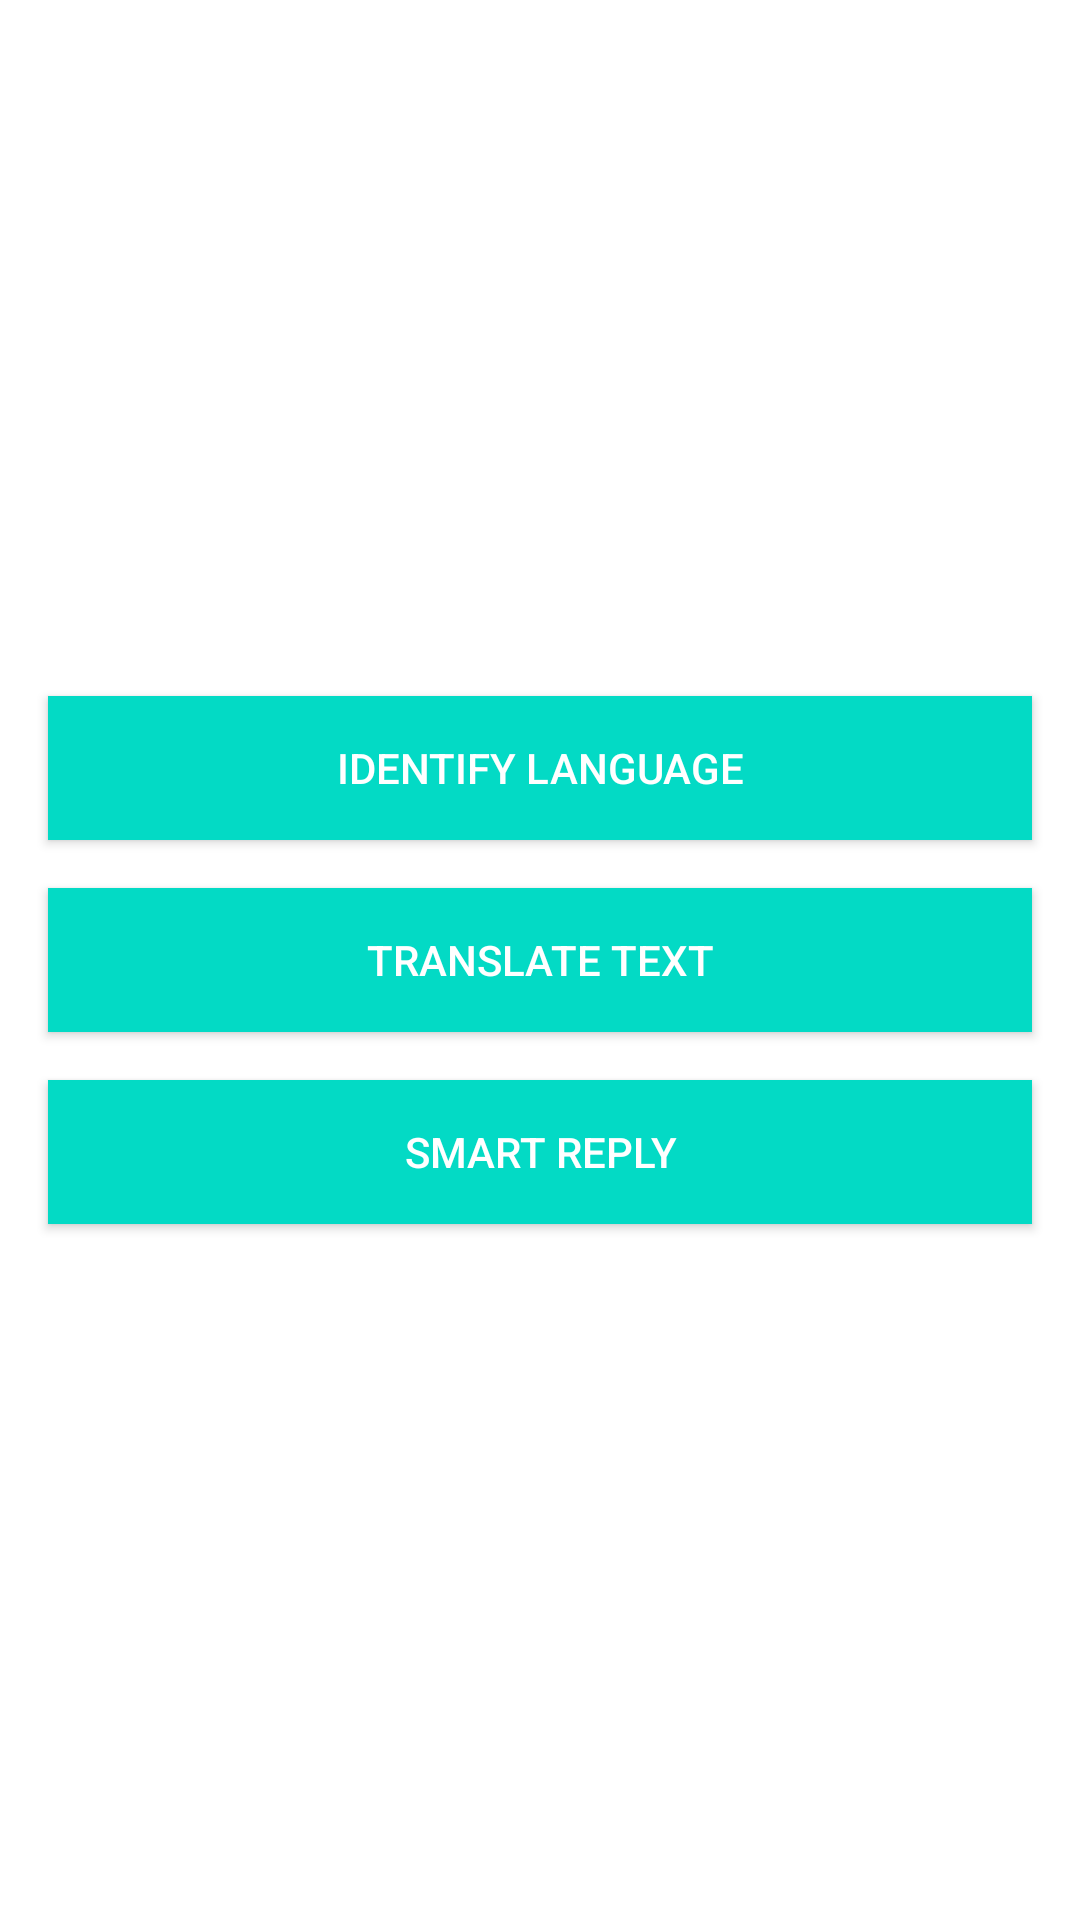

Android layout source for this screen:
<!-- AndroidManifest.xml: application theme AppTheme -->
<!-- res/layout/activity_main.xml -->
<?xml version="1.0" encoding="utf-8"?>
<androidx.constraintlayout.widget.ConstraintLayout xmlns:android="http://schemas.android.com/apk/res/android"
    xmlns:app="http://schemas.android.com/apk/res-auto"
    xmlns:tools="http://schemas.android.com/tools"
    android:layout_width="match_parent"
    android:layout_height="match_parent"
    tools:context=".MainActivity">

    <androidx.appcompat.widget.AppCompatButton
        android:id="@+id/bt_go_to_identify_language"
        style="@style/ButtonTheme"
        android:layout_width="match_parent"
        android:layout_height="wrap_content"
        android:text="@string/label_identify_language"
        app:layout_constraintBottom_toTopOf="@id/bt_go_to_translate_text" />

    <androidx.appcompat.widget.AppCompatButton
        android:id="@+id/bt_go_to_translate_text"
        style="@style/ButtonTheme"
        android:layout_width="match_parent"
        android:layout_height="wrap_content"
        android:text="@string/label_translate_text"
        app:layout_constraintBottom_toBottomOf="parent"
        app:layout_constraintLeft_toLeftOf="parent"
        app:layout_constraintRight_toRightOf="parent"
        app:layout_constraintTop_toTopOf="parent" />

    <androidx.appcompat.widget.AppCompatButton
        android:id="@+id/bt_go_to_smart_reply"
        style="@style/ButtonTheme"
        android:layout_width="match_parent"
        android:layout_height="wrap_content"
        android:text="@string/label_smart_reply"
        app:layout_constraintLeft_toLeftOf="parent"
        app:layout_constraintRight_toRightOf="parent"
        app:layout_constraintTop_toBottomOf="@id/bt_go_to_translate_text" />

</androidx.constraintlayout.widget.ConstraintLayout>
<!-- resources referenced by this layout -->
<resources>
  <string name="label_identify_language">Identify Language</string>
  <string name="label_smart_reply">Smart Reply</string>
  <string name="label_translate_text">Translate Text</string>
  <style name="ButtonTheme">
          <item name="android:layout_height">wrap_content</item>
          <item name="android:layout_width">match_parent</item>
          <item name="android:background">@color/colorAccent</item>
          <item name="android:textColor">@android:color/white</item>
          <item name="android:layout_margin">16dp</item>
      </style>
  <style name="AppTheme" parent="Theme.MaterialComponents.Light.DarkActionBar">
          
          <item name="colorPrimary">@color/colorPrimary</item>
          <item name="colorPrimaryDark">@color/colorPrimaryDark</item>
          <item name="colorAccent">@color/colorAccent</item>
      </style>
  <color name="colorAccent">#03DAC5</color>
  <color name="colorPrimary">#6200EE</color>
  <color name="colorPrimaryDark">#3700B3</color>
</resources>
